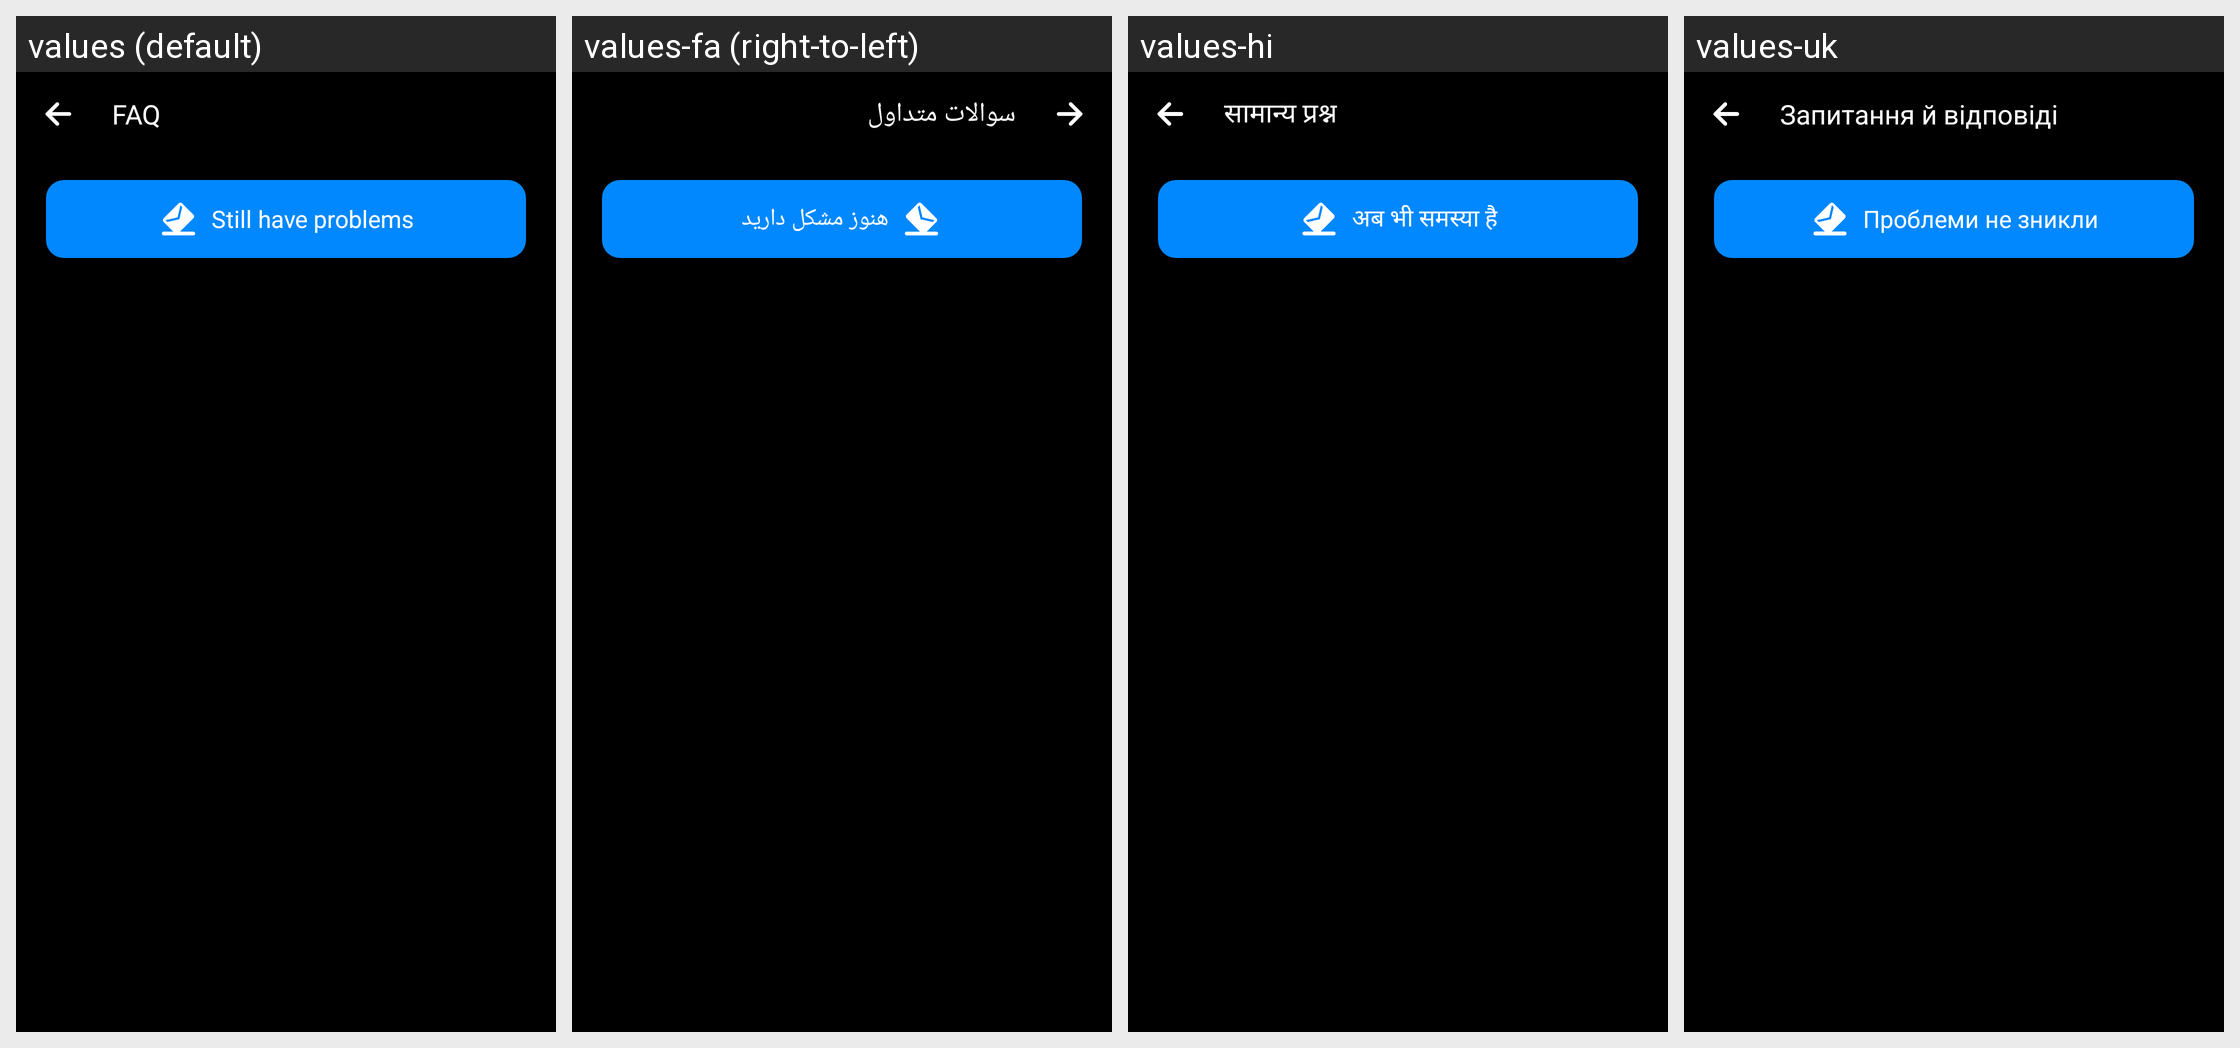

Translations of the strings shown on this Android screen, per locale in the grid:
Android screen res/layout/activity_faq.xml rendered under 4 locales, left to right: values (default), values-fa (right-to-left), values-hi, values-uk. Device: Nexus 5 (rendered at 1080×1920; each locale shown at half size, 540×960, under a caption strip naming it); theme AppTheme.
Other locales in the repository, not shown: values-ar, values-bn, values-bn-rIN, values-de, values-es, values-fr, values-in, values-it, values-ja, values-ko, values-ms, values-nl, values-pl, values-pt, values-ru, values-sv, values-th, values-th-rTH, values-tr, values-vi, values-zh-rCN, values-zh-rTW.
Strings drawn on this screen, with the default value and each locale's value (text and hints the layout hard-codes, and strings that could not be matched under every locale, appear in the picture but are not listed):

faq
  values: FAQ
  values-fa: سوالات متداول
  values-hi: सामान्य प्रश्न
  values-uk: Запитання й відповіді

still_have_problems_1
  values: Still have problems
  values-fa: هنوز مشکل دارید
  values-hi: अब भी समस्या है
  values-uk: Проблеми не зникли
